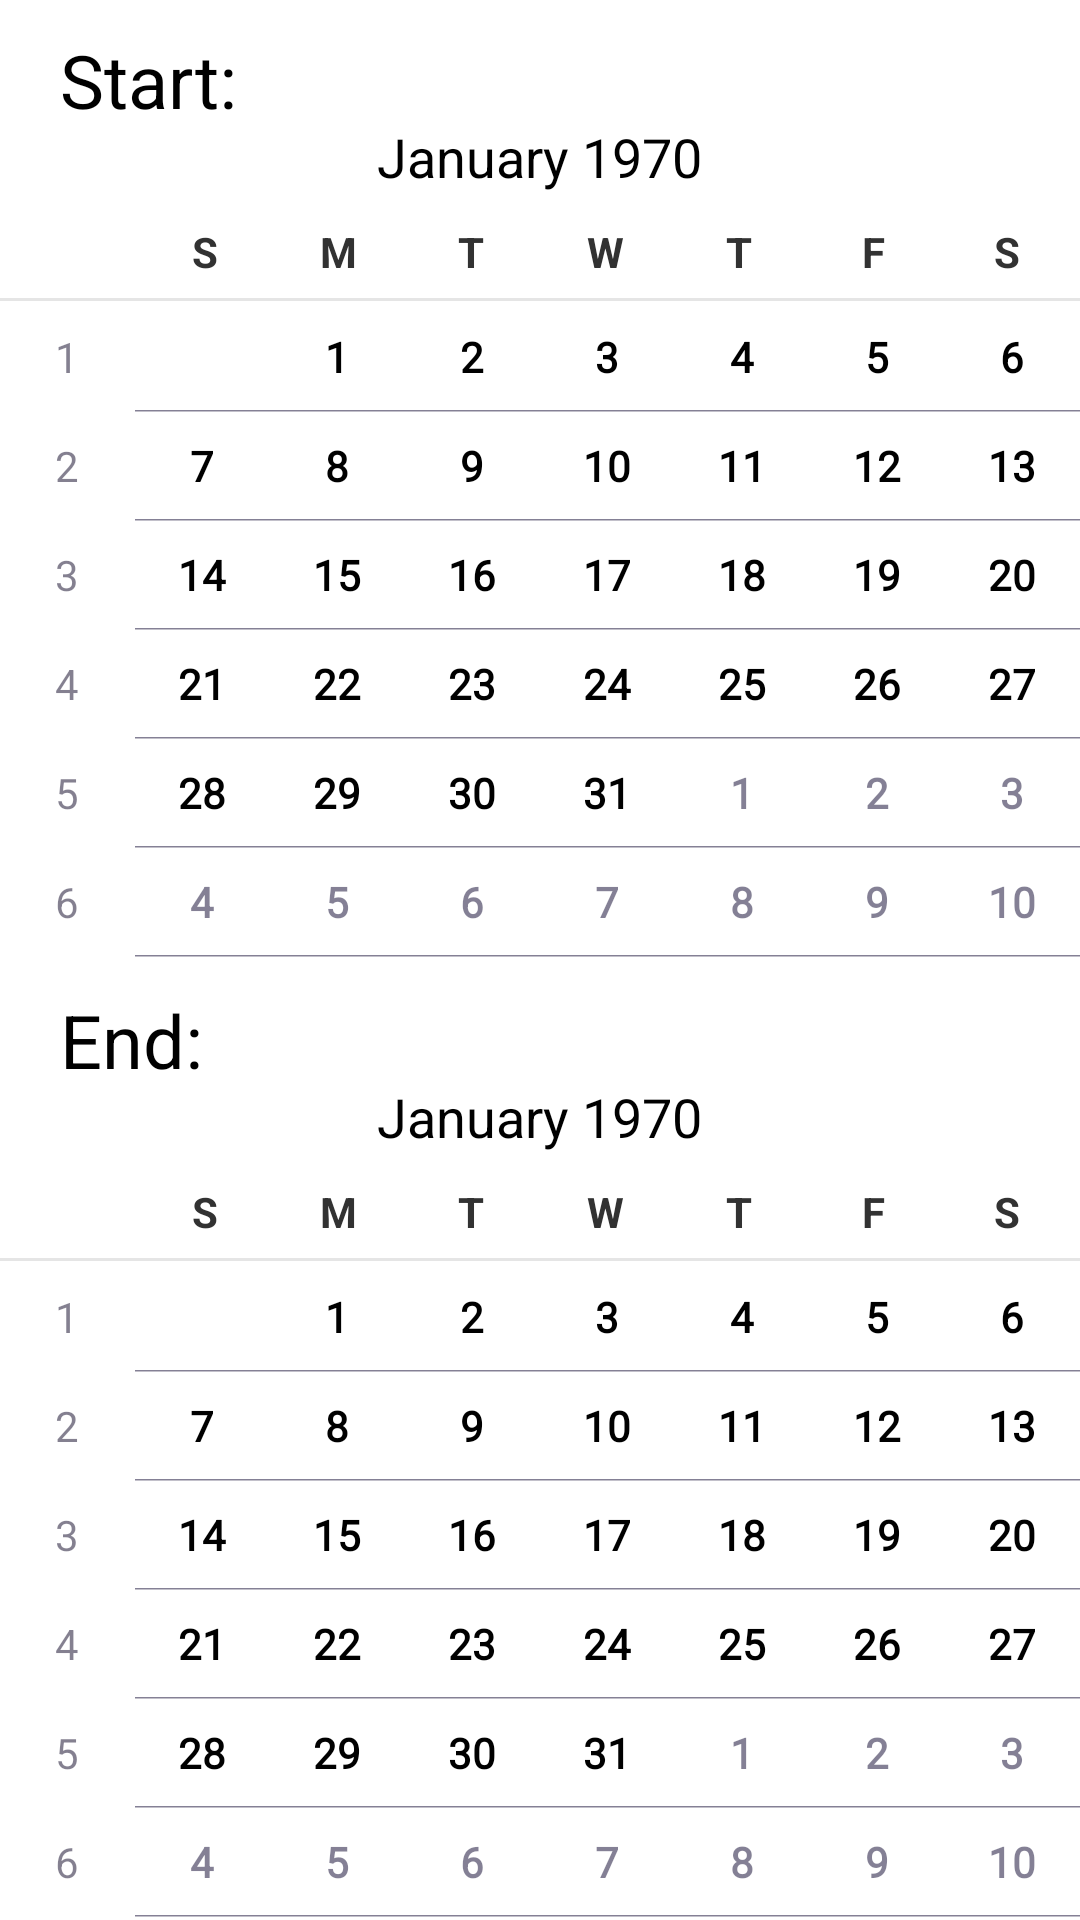

Reconstruct the res/layout file that produces this screen, plus the resources it refers to.
<!-- AndroidManifest.xml: application theme AppTheme -->
<!-- res/layout/date_picker_dialog.xml -->
<LinearLayout xmlns:android="http://schemas.android.com/apk/res/android"
    android:layout_width="match_parent"
    android:layout_height="match_parent"
    android:orientation="vertical"
    android:weightSum="2">

    <RelativeLayout
        android:layout_width="match_parent"
        android:layout_height="wrap_content"
        android:layout_weight="1">

        <TextView
            android:layout_width="wrap_content"
            android:layout_height="wrap_content"
            android:layout_marginStart="20dp"
            android:layout_marginTop="10dp"
            android:text="@string/cal_start"
            android:textColor="@android:color/black"
            android:textSize="12pt" />

        <CalendarView
            android:id="@+id/cal_picker_start"
            style="@android:style/Widget.Holo.Light.CalendarView"
            android:layout_width="match_parent"
            android:layout_height="match_parent"
            android:layout_marginTop="30dp"
            android:visibility="visible" />

    </RelativeLayout>

    <RelativeLayout
        android:layout_width="match_parent"
        android:layout_height="wrap_content"
        android:layout_weight="1">

        <TextView
            android:layout_width="wrap_content"
            android:layout_height="wrap_content"
            android:layout_marginStart="20dp"
            android:layout_marginTop="10dp"
            android:text="@string/cal_end"
            android:textColor="@android:color/black"
            android:textSize="12pt" />

        <CalendarView
            android:id="@+id/cal_picker_end"
            style="@android:style/Widget.Holo.Light.CalendarView"
            android:layout_width="match_parent"
            android:layout_height="match_parent"
            android:layout_marginTop="30dp"
            android:visibility="visible" />

    </RelativeLayout>

</LinearLayout>
<!-- resources referenced by this layout -->
<resources>
  <string name="cal_end">End:</string>
  <string name="cal_start">Start:</string>
  <style name="AppTheme" parent="@android:style/Theme.Holo.Light.DarkActionBar">
          
      </style>
</resources>
